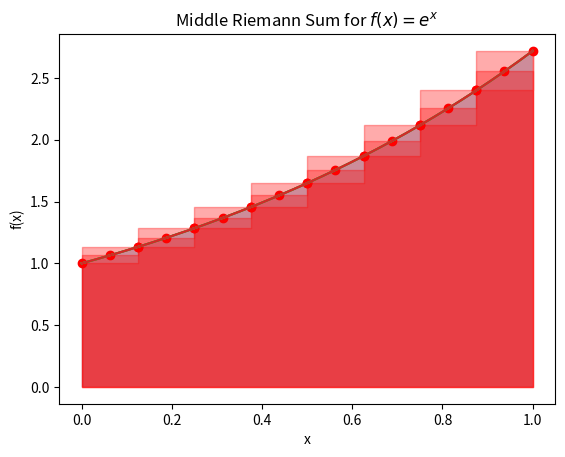

The matplotlib source for this figure:
# Importing necessary libraries
import numpy as np
from matplotlib import pyplot as plt

# Define the function
def f(x):
    return np.exp(x)

# Define a fine grid for plotting
x = np.linspace(0, 1, 129)
y = f(x)

# Plotting the function
plt.plot(x, y)
plt.fill_between(x, y, alpha=0.33)
plt.title(r'Plot of $f(x) = e^x$')
plt.xlabel('x')
plt.ylabel('f(x)')
plt.show()

# Define a coarse grid for visualization
X = np.linspace(0, 1, 9)
Y = f(X)

# Plot Left Riemann Sum
plt.plot(x, y)
plt.scatter(X[:-1], Y[:-1], color='r')
plt.fill_between(X, Y, step='post', color='r', alpha=0.33)
plt.title('Left Riemann Sum for $f(x) = e^x$')
plt.show()

# Plot Right Riemann Sum
plt.plot(x, y)
plt.scatter(X[1:], Y[1:], color='r')
plt.fill_between(X, Y, step='pre', color='r', alpha=0.33)
plt.title('Right Riemann Sum for $f(x) = e^x$')
plt.show()

# Plot Middle Riemann Sum
X_mid = 0.5 * (X[:-1] + X[1:])
Y_mid = f(X_mid)

plt.plot(x, y)
plt.scatter(X_mid, Y_mid, color='r')
plt.fill_between(np.concatenate([[0], X_mid, [1]]),
                 np.concatenate([Y_mid[:1], Y_mid, Y_mid[-1:]]),
                 step='mid', color='r', alpha=0.33)
plt.title('Middle Riemann Sum for $f(x) = e^x$')
plt.show()

# Left Riemann Sum calculation
N = 8
D = 1 / N
X_left = [D * i for i in range(N)]
S_left = np.sum(f(X_left) * D)

print('Left Riemann Sum:', S_left)

# Exact solution
I = f(1) - f(0)
print('Analytical solution:', I)

# Error analysis
aerr_left = abs(I - S_left)
rerr_left = abs((I - S_left) / I)
print('Absolute error:', aerr_left)
print(f'Relative error: {100 * rerr_left:.2f} %')

# Right Riemann Sum calculation
X_right = [D * (i + 1) for i in range(N)]
S_right = np.sum(f(X_right) * D)

print('Right Riemann Sum:', S_right)

# Error analysis
aerr_right = abs(I - S_right)
rerr_right = abs((I - S_right) / I)
print('Absolute error:', aerr_right)
print(f'Relative error: {100 * rerr_right:.2f} %')

# Middle Riemann Sum calculation
X_mid = [D * (i + 0.5) for i in range(N)]
S_mid = np.sum(f(X_mid) * D)

print('Middle Riemann Sum:', S_mid)

# Error analysis
aerr_mid = abs(I - S_mid)
rerr_mid = abs((I - S_mid) / I)
print('Absolute error:', aerr_mid)
print(f'Relative error: {100 * rerr_mid:.2f} %')